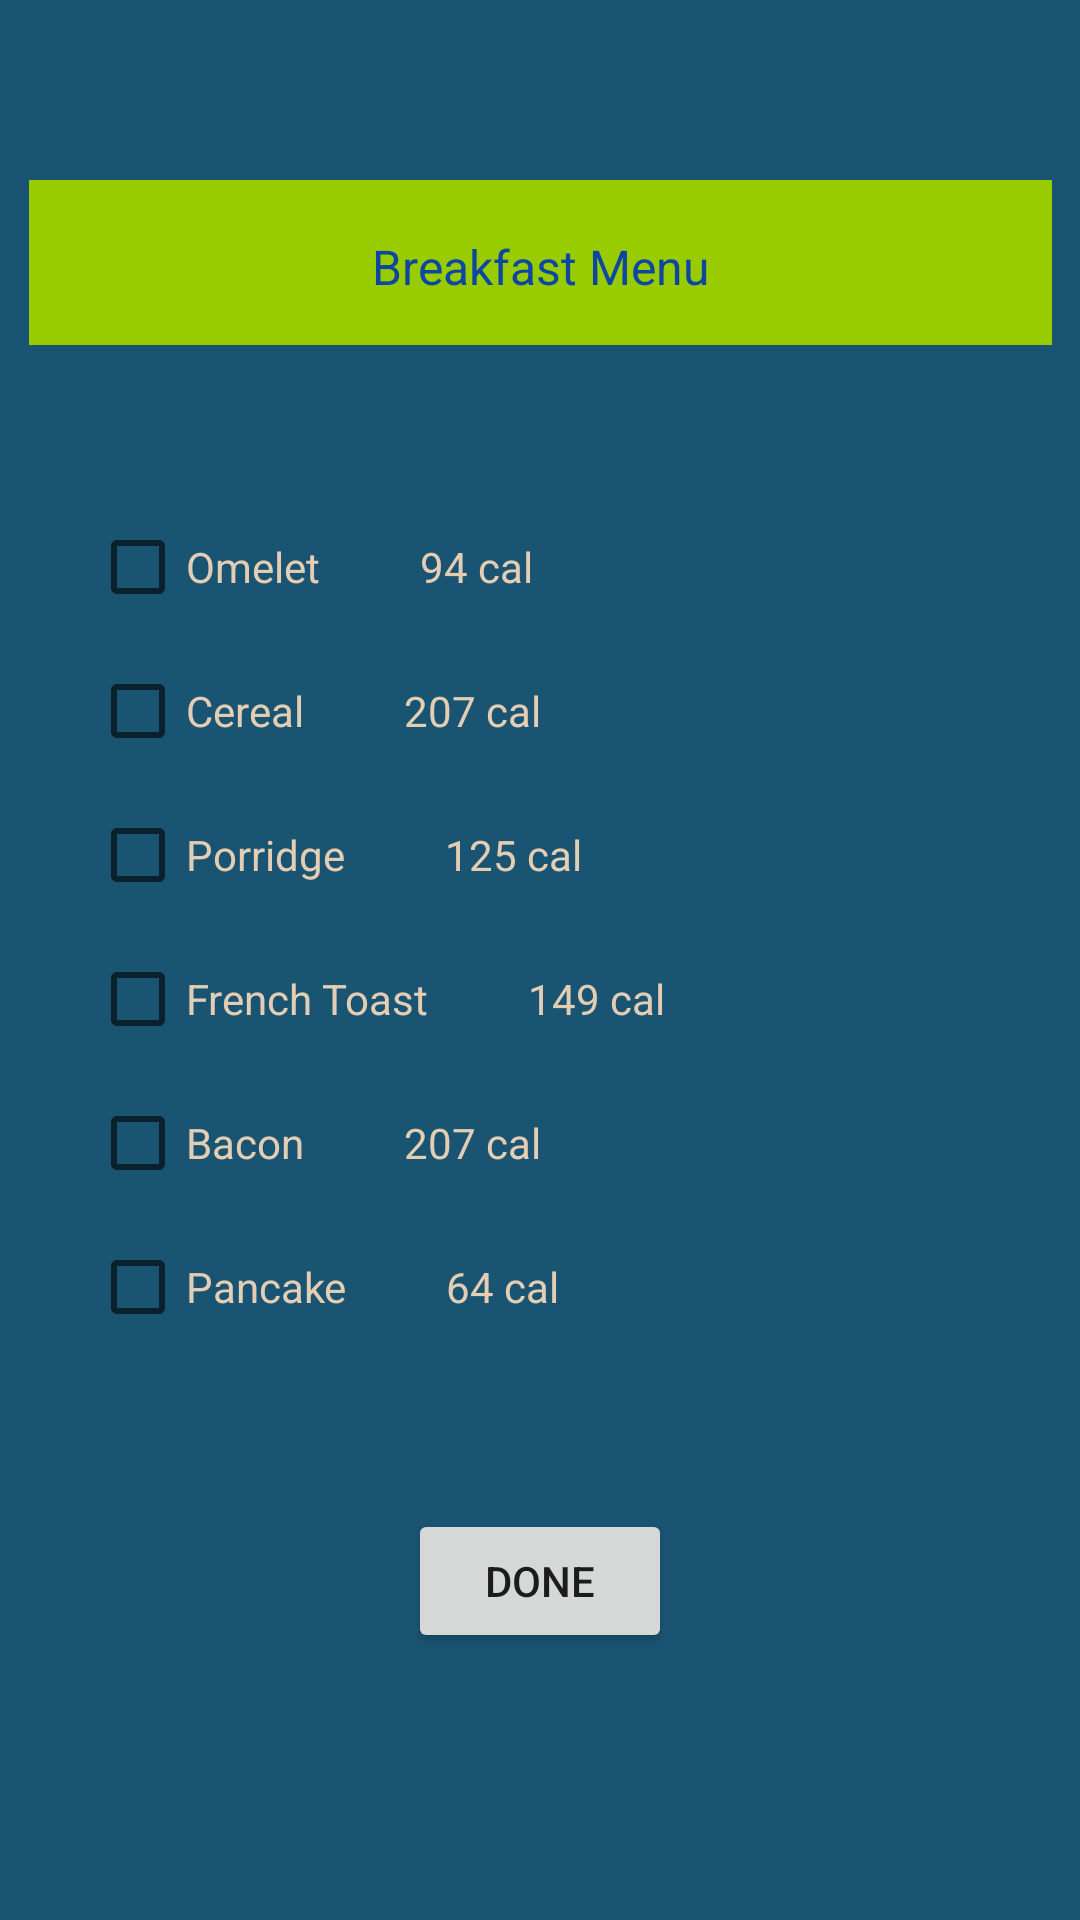

The Android layout XML behind this screen, and the referenced resources:
<!-- AndroidManifest.xml: application theme Theme.SE430Project -->
<!-- res/layout/activity_breakfast_menu.xml -->
<?xml version="1.0" encoding="utf-8"?>
<androidx.constraintlayout.widget.ConstraintLayout xmlns:android="http://schemas.android.com/apk/res/android"
    xmlns:app="http://schemas.android.com/apk/res-auto"
    xmlns:tools="http://schemas.android.com/tools"
    android:layout_width="match_parent"
    android:layout_height="match_parent"
    android:background="#1A5473"
    tools:context=".BreakfastMenuActivity">

    <TextView
        android:id="@+id/breakfastMenuText"
        android:layout_width="341dp"
        android:layout_height="55dp"
        android:layout_marginTop="60dp"
        android:background="@android:color/holo_green_light"
        android:includeFontPadding="false"
        android:paddingTop="20dp"
        android:text="Breakfast Menu"
        android:textAlignment="center"
        android:textColor="#0D47A1"
        android:textSize="16sp"
        app:layout_constraintEnd_toEndOf="parent"
        app:layout_constraintStart_toStartOf="parent"
        app:layout_constraintTop_toTopOf="parent" />

    <CheckBox
        android:id="@+id/chkOmelet"
        android:layout_width="wrap_content"
        android:layout_height="wrap_content"
        android:layout_marginTop="50dp"
        android:layout_marginLeft="30dp"
        android:text="Omelet          94 cal"
        android:textColor="@color/tan"
        android:onClick="onBreakfastChkBoxStatChange"
        app:layout_constraintStart_toStartOf="parent"
        app:layout_constraintTop_toBottomOf="@+id/breakfastMenuText" />

    <CheckBox
        android:id="@+id/chkCereal"
        android:layout_width="wrap_content"
        android:layout_height="wrap_content"
        android:layout_marginLeft="30dp"
        android:text="Cereal          207 cal"
        android:textColor="@color/tan"
        android:onClick="onBreakfastChkBoxStatChange"
        app:layout_constraintStart_toStartOf="parent"
        app:layout_constraintTop_toBottomOf="@id/chkOmelet" />

    <CheckBox
        android:id="@+id/chkPorridge"
        android:layout_width="wrap_content"
        android:layout_height="wrap_content"
        android:layout_marginLeft="30dp"
        android:text="Porridge          125 cal"
        android:textColor="@color/tan"
        android:onClick="onBreakfastChkBoxStatChange"
        app:layout_constraintStart_toStartOf="parent"
        app:layout_constraintTop_toBottomOf="@id/chkCereal" />

    <CheckBox
        android:id="@+id/chkFrenchToast"
        android:layout_width="wrap_content"
        android:layout_height="wrap_content"
        android:layout_marginLeft="30dp"
        android:text="French Toast          149 cal"
        android:textColor="@color/tan"
        android:onClick="onBreakfastChkBoxStatChange"
        app:layout_constraintStart_toStartOf="parent"
        app:layout_constraintTop_toBottomOf="@id/chkPorridge" />

    <CheckBox
        android:id="@+id/chkBacon"
        android:layout_width="wrap_content"
        android:layout_height="wrap_content"
        android:layout_marginLeft="30dp"
        android:text="Bacon          207 cal"
        android:textColor="@color/tan"
        android:onClick="onBreakfastChkBoxStatChange"
        app:layout_constraintStart_toStartOf="parent"
        app:layout_constraintTop_toBottomOf="@id/chkFrenchToast" />

    <CheckBox
        android:id="@+id/chkPancake"
        android:layout_width="wrap_content"
        android:layout_height="wrap_content"
        android:layout_marginLeft="30dp"
        android:text="Pancake          64 cal"
        android:textColor="@color/tan"
        android:onClick="onBreakfastChkBoxStatChange"
        app:layout_constraintStart_toStartOf="parent"
        app:layout_constraintTop_toBottomOf="@id/chkBacon" />

    <Button
        android:id="@+id/btn_breakfast_done"
        android:layout_width="wrap_content"
        android:layout_height="wrap_content"
        android:layout_marginTop="50dp"
        android:text="Done"
        app:layout_constraintTop_toBottomOf="@id/chkPancake"
        app:layout_constraintStart_toStartOf="parent"
        app:layout_constraintEnd_toEndOf="parent" />

</androidx.constraintlayout.widget.ConstraintLayout>
<!-- resources referenced by this layout -->
<resources>
  <color name="tan">#e3cdb3</color>
  <style name="Theme.SE430Project" parent="Theme.MaterialComponents.DayNight.DarkActionBar">
          
          <item name="colorPrimary">@color/purple_500</item>
          <item name="colorPrimaryVariant">@color/purple_700</item>
          <item name="colorOnPrimary">@color/white</item>
          
          <item name="colorSecondary">@color/teal_200</item>
          <item name="colorSecondaryVariant">@color/teal_700</item>
          <item name="colorOnSecondary">@color/black</item>
          
          <item name="android:statusBarColor">?attr/colorPrimaryVariant</item>
          
          <item name="windowActionBar">false</item>
          <item name="windowNoTitle">true</item>
      </style>
  <color name="purple_500">#FF6200EE</color>
  <color name="purple_700">#FF3700B3</color>
  <color name="white">#FFFFFFFF</color>
  <color name="teal_200">#FF03DAC5</color>
  <color name="teal_700">#FF018786</color>
  <color name="black">#FF000000</color>
</resources>
